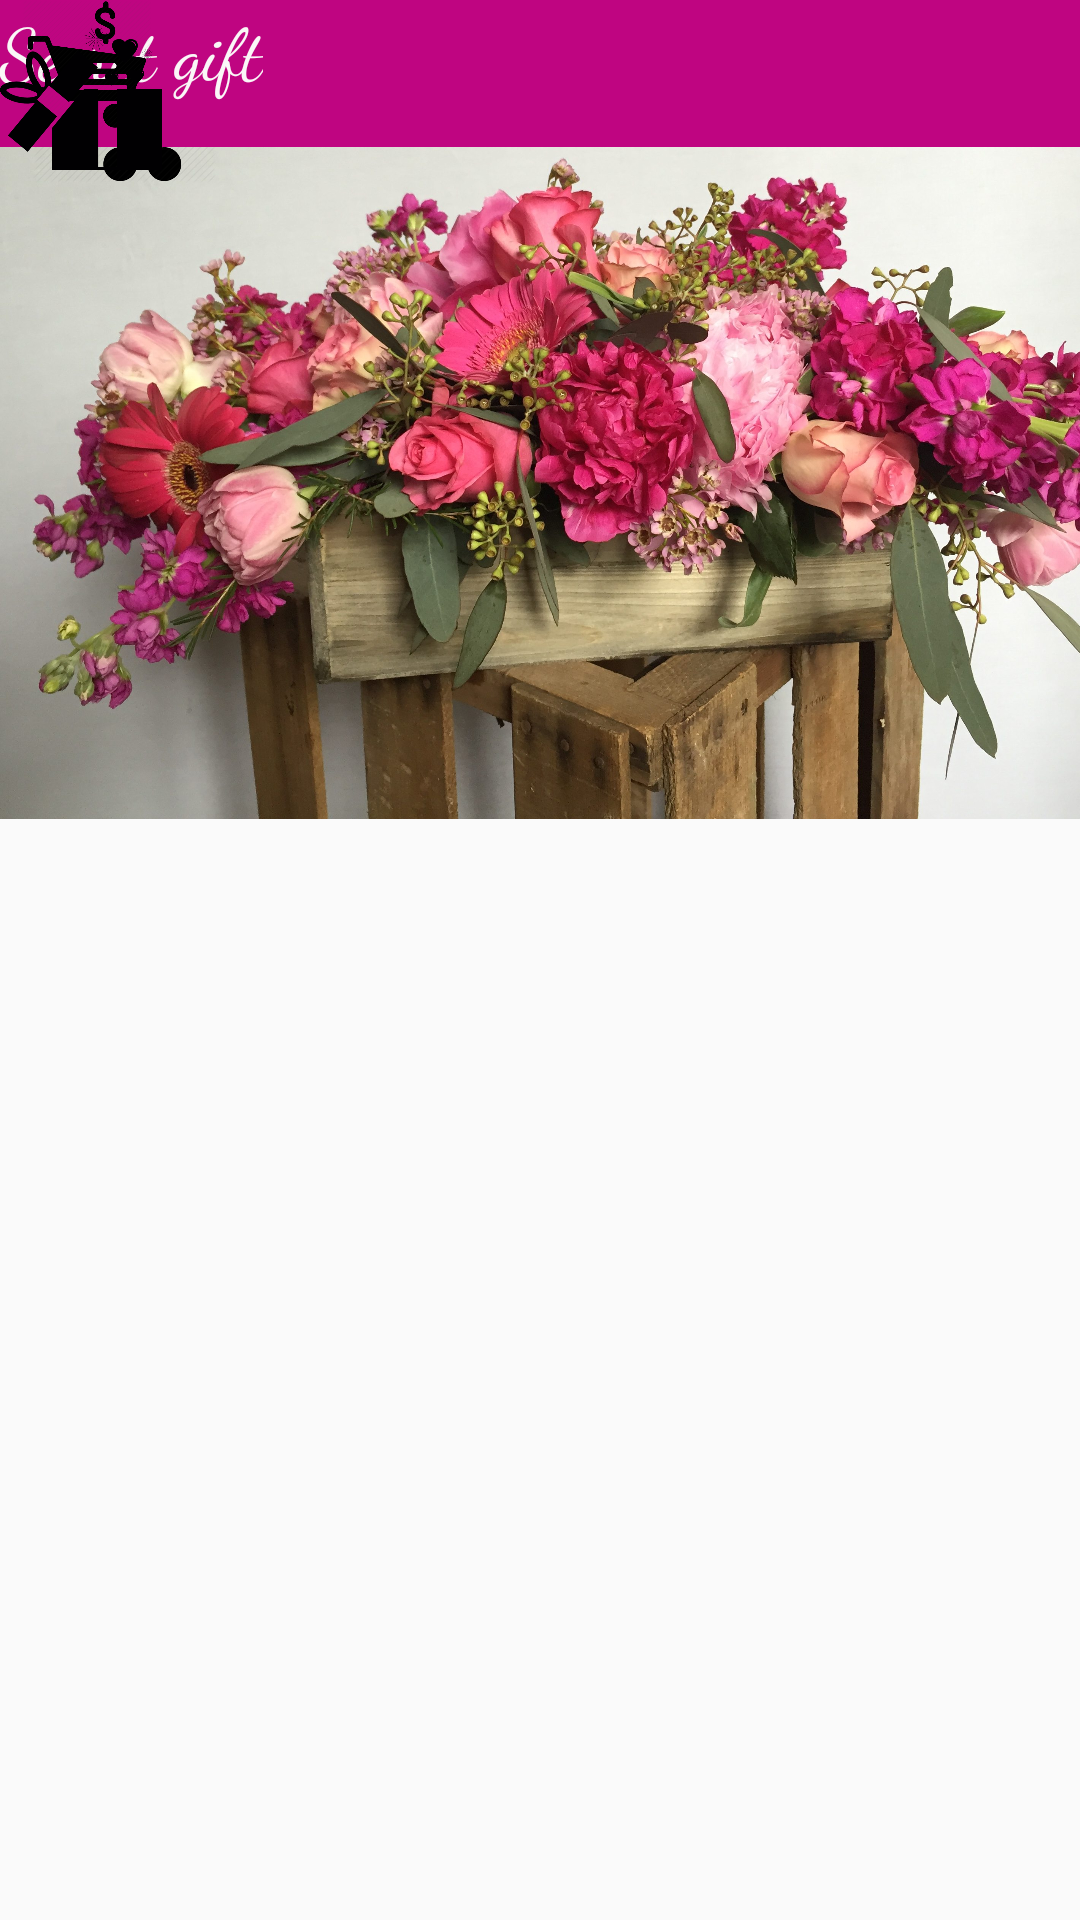

Android layout source for this screen:
<!-- AndroidManifest.xml: application theme AppTheme -->
<!-- res/layout/activity_main.xml -->
<?xml version="1.0" encoding="utf-8"?>
<androidx.constraintlayout.widget.ConstraintLayout xmlns:android="http://schemas.android.com/apk/res/android"
    xmlns:app="http://schemas.android.com/apk/res-auto"
    xmlns:tools="http://schemas.android.com/tools"
    android:layout_width="match_parent"
    android:layout_height="match_parent"
    tools:context=".MainActivity">

    <ImageView
        android:id="@+id/imageView4"
        android:layout_width="400dp"
        android:layout_height="293dp"
        app:srcCompat="@drawable/flower2"
        tools:layout_editor_absoluteX="5dp"
        tools:layout_editor_absoluteY="37dp"
        tools:ignore="MissingConstraints" />

    <TextView
        android:id="@+id/textView"
        android:layout_width="wrap_content"
        android:layout_height="wrap_content"
        android:fontFamily="serif"
        android:text="Basket of rose "
        android:textColor="#910909"
        android:textSize="24sp"
        tools:layout_editor_absoluteX="123dp"
        tools:layout_editor_absoluteY="330dp"
        tools:ignore="MissingConstraints" />

    <TextView
        android:id="@+id/textView2"
        android:layout_width="366dp"
        android:layout_height="37dp"
        android:fontFamily="cursive"
        android:text=" red, white, and pink flowers in a wooden box."
        android:textColor="#250606"
        android:textSize="18sp"
        tools:layout_editor_absoluteX="39dp"
        tools:layout_editor_absoluteY="363dp"
        tools:ignore="MissingConstraints" />

    <ImageView
        android:id="@+id/imageView5"
        android:layout_width="83dp"
        android:layout_height="61dp"
        app:srcCompat="@drawable/trolley"
        tools:layout_editor_absoluteX="330dp"
        tools:layout_editor_absoluteY="270dp"
        tools:ignore="MissingConstraints" />

    <TextView
        android:id="@+id/textView3"
        android:layout_width="wrap_content"
        android:layout_height="wrap_content"
        android:fontFamily="serif"
        android:text="LKR. 2,900.00"
        android:textColor="#130707"
        android:textSize="18sp"
        tools:layout_editor_absoluteX="149dp"
        tools:layout_editor_absoluteY="400dp"
        tools:ignore="MissingConstraints" />

    <TextView
        android:id="@+id/textView7"
        android:layout_width="139dp"
        android:layout_height="23dp"
        android:background="#E91E63"
        android:fontFamily="serif"
        android:text="     -        1        +"
        android:textColor="#121111"
        android:textSize="18sp"
        tools:layout_editor_absoluteX="136dp"
        tools:layout_editor_absoluteY="460dp"
        tools:ignore="MissingConstraints" />

    <TextView
        android:id="@+id/textView8"
        android:layout_width="324dp"
        android:layout_height="61dp"
        android:fontFamily="cursive"
        android:text="@string/Cart_Msg1"
        android:textColor="#FBF9F9"
        android:textSize="18sp"
        app:layout_constraintBottom_toBottomOf="@+id/textView7"
        app:layout_constraintEnd_toEndOf="parent"
        app:layout_constraintHorizontal_bias="0.494"
        app:layout_constraintStart_toStartOf="parent"
        app:layout_constraintTop_toTopOf="@+id/imageView4"
        app:layout_constraintVertical_bias="0.405" />

    <TextView
        android:id="@+id/textView20"
        android:layout_width="248dp"
        android:layout_height="25dp"
        android:fontFamily="cursive"
        android:text="@string/Cart_Msg3"
        android:textColor="#3F51B5"
        android:textSize="24sp"
        tools:layout_editor_absoluteX="82dp"
        tools:layout_editor_absoluteY="516dp"
        tools:ignore="MissingConstraints" />

    <TextView
        android:id="@+id/textView21"
        android:layout_width="420dp"
        android:layout_height="49dp"
        android:background="#BF0581"
        tools:layout_editor_absoluteX="-6dp"
        tools:layout_editor_absoluteY="0dp"
        tools:ignore="MissingConstraints" />

    <TextView
        android:id="@+id/textView22"
        android:layout_width="wrap_content"
        android:layout_height="wrap_content"
        android:fontFamily="cursive"
        android:text="Secret gift"
        android:textColor="#FAF7F7"
        android:textSize="24sp"
        tools:layout_editor_absoluteX="82dp"
        tools:layout_editor_absoluteY="8dp"
        tools:ignore="MissingConstraints" />

    <ImageView
        android:id="@+id/imageView6"
        android:layout_width="58dp"
        android:layout_height="43dp"
        app:srcCompat="@drawable/trolley"
        tools:layout_editor_absoluteX="249dp"
        tools:layout_editor_absoluteY="0dp"
        tools:ignore="MissingConstraints" />

    <ImageView
        android:id="@+id/imageView8"
        android:layout_width="45dp"
        android:layout_height="50dp"
        app:srcCompat="@drawable/ic_baseline_person_24"
        tools:layout_editor_absoluteX="314dp"
        tools:layout_editor_absoluteY="0dp"
        tools:ignore="MissingConstraints,VectorDrawableCompat" />

    <ImageView
        android:id="@+id/imageView10"
        android:layout_width="54dp"
        android:layout_height="66dp"
        app:srcCompat="@drawable/logo"
        tools:layout_editor_absoluteX="16dp"
        tools:layout_editor_absoluteY="-16dp"
        tools:ignore="MissingConstraints" />

</androidx.constraintlayout.widget.ConstraintLayout>
<!-- resources referenced by this layout -->
<resources>
  <!-- drawable flower2: jpg bitmap (drawable, 750891 bytes) -->
  <!-- drawable logo: png bitmap (drawable-v24, 11451 bytes) -->
  <!-- drawable trolley: png bitmap (drawable, 19812 bytes) -->
  <string name="Cart_Msg1">Send suprise gift to Sri Lanka with Same Day Delivery Options</string>
  <string name="Cart_Msg3">Gift your loved ones with our products</string>
  <style name="AppTheme" parent="Theme.AppCompat.Light.DarkActionBar">
          
          <item name="colorPrimary">@color/colorPrimary</item>
          <item name="colorPrimaryDark">@color/colorPrimaryDark</item>
          <item name="colorAccent">@color/colorAccent</item>
      </style>
  <!-- not gathered from this repository: default colours our renderer supplied (Android Studio template values) -->
  <color name="colorPrimary">#FF6200EE</color>
  <color name="colorPrimaryDark">#FF3700B3</color>
  <color name="colorAccent">#FF03DAC5</color>
</resources>
